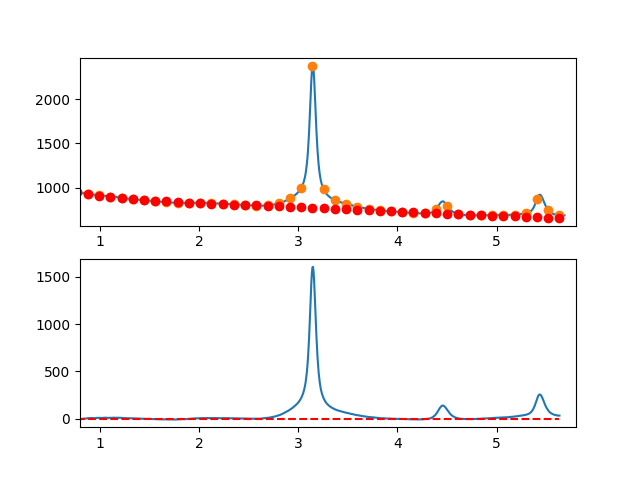

Values plotted in this chart, from the file beside it:
7.660095065371018697e-01, -7.848011769312392971e+00
7.716692588143090337e-01, -8.063425152919535321e+00
7.773290110915161977e-01, -6.552235865750049015e+00
7.829887633687233617e-01, -5.917143469422512680e+00
7.886485156459305257e-01, -4.400847525555036555e+00
7.943082679231376897e-01, -4.190047595766714039e+00
7.999680202003448537e-01, -4.419443241675139689e+00
8.056277724775520177e-01, -7.313734024899417818e+00
8.112875247547591817e-01, -6.362619507057729606e+00
8.169472770319663457e-01, -6.276799249768487243e+00
8.226070293091735097e-01, -3.613972814650196597e+00
8.282667815863807848e-01, -1.739839763321015198e+00
8.339265338635878377e-01, -5.020996573994125356e-01
8.395862861407951128e-01, -1.266452058504000888e+00
8.452460384180022768e-01, -7.605965282529041360e-01
8.509057906952094408e-01, -2.072326282652738882e-01
8.565655429724164938e-01, -6.820599201583945614e-01
8.622252952496237688e-01, 6.162220344485831447e-01
8.678850475268309328e-01, 6.519136739374289391e-01
8.735447998040380968e-01, 3.372315436689859780e+00
8.792045520812451498e-01, 4.388727761086784085e+00
8.848643043584524248e-01, 4.358451085510864687e+00
8.905240566356595888e-01, 3.466785848342851750e+00
8.961838089128667528e-01, 3.778032487964537722e+00
9.018435611900738058e-01, 4.661491442757892401e+00
9.075033134672810808e-01, 5.727463151104075223e+00
9.131630657444882448e-01, 6.033248051384703103e+00
9.188228180216954089e-01, 5.155146581981739473e+00
9.244825702989024618e-01, 5.123459181276302843e+00
9.301423225761097369e-01, 4.900486287650096529e+00
9.358020748533169009e-01, 5.469528339484782009e+00
9.414618271305239539e-01, 5.420885775161991660e+00
9.471215794077312289e-01, 4.169859033063062270e+00
9.527813316849383929e-01, 3.399748551569928168e+00
9.584410839621455569e-01, 5.009854769064077118e+00
9.641008362393528319e-01, 5.920478123927296110e+00
9.697605885165598849e-01, 7.420919054540377147e+00
9.754203407937670489e-01, 7.449477999285704755e+00
9.810800930709743239e-01, 6.807455396544696669e+00
9.867398453481812659e-01, 6.362151684698574172e+00
9.923995976253885409e-01, 7.529867302129218842e+00
9.980593499025957049e-01, 7.786878617046909312e+00
1.003719102179802869e+00, 8.695365716975743453e+00
1.009378854457010144e+00, 7.921484619269222094e+00
1.015038606734217197e+00, 6.688391341280180313e+00
1.020698359011424472e+00, 5.508241900361554144e+00
1.026358111288631525e+00, 6.135192313866241420e+00
1.032017863565838578e+00, 7.560398599147788445e+00
1.037677615843045853e+00, 8.654016773558737441e+00
1.043337368120253128e+00, 8.137202854452311840e+00
1.048997120397460181e+00, 9.182112859181756903e+00
1.054656872674667456e+00, 9.223902805099555735e+00
1.060316624951874509e+00, 9.283728709559227354e+00
1.065976377229081784e+00, 8.885746589913878779e+00
1.071636129506288837e+00, 7.258112463516226853e+00
1.077295881783495890e+00, 6.138982347719206700e+00
1.082955634060703165e+00, 7.344512259876410099e+00
1.088615386337910440e+00, 7.929858217340438387e+00
1.094275138615117493e+00, 8.373176237464235783e+00
1.099934890892324768e+00, 8.183622337601377694e+00
1.105594643169532043e+00, 7.799352535104276285e+00
... 809 more rows
